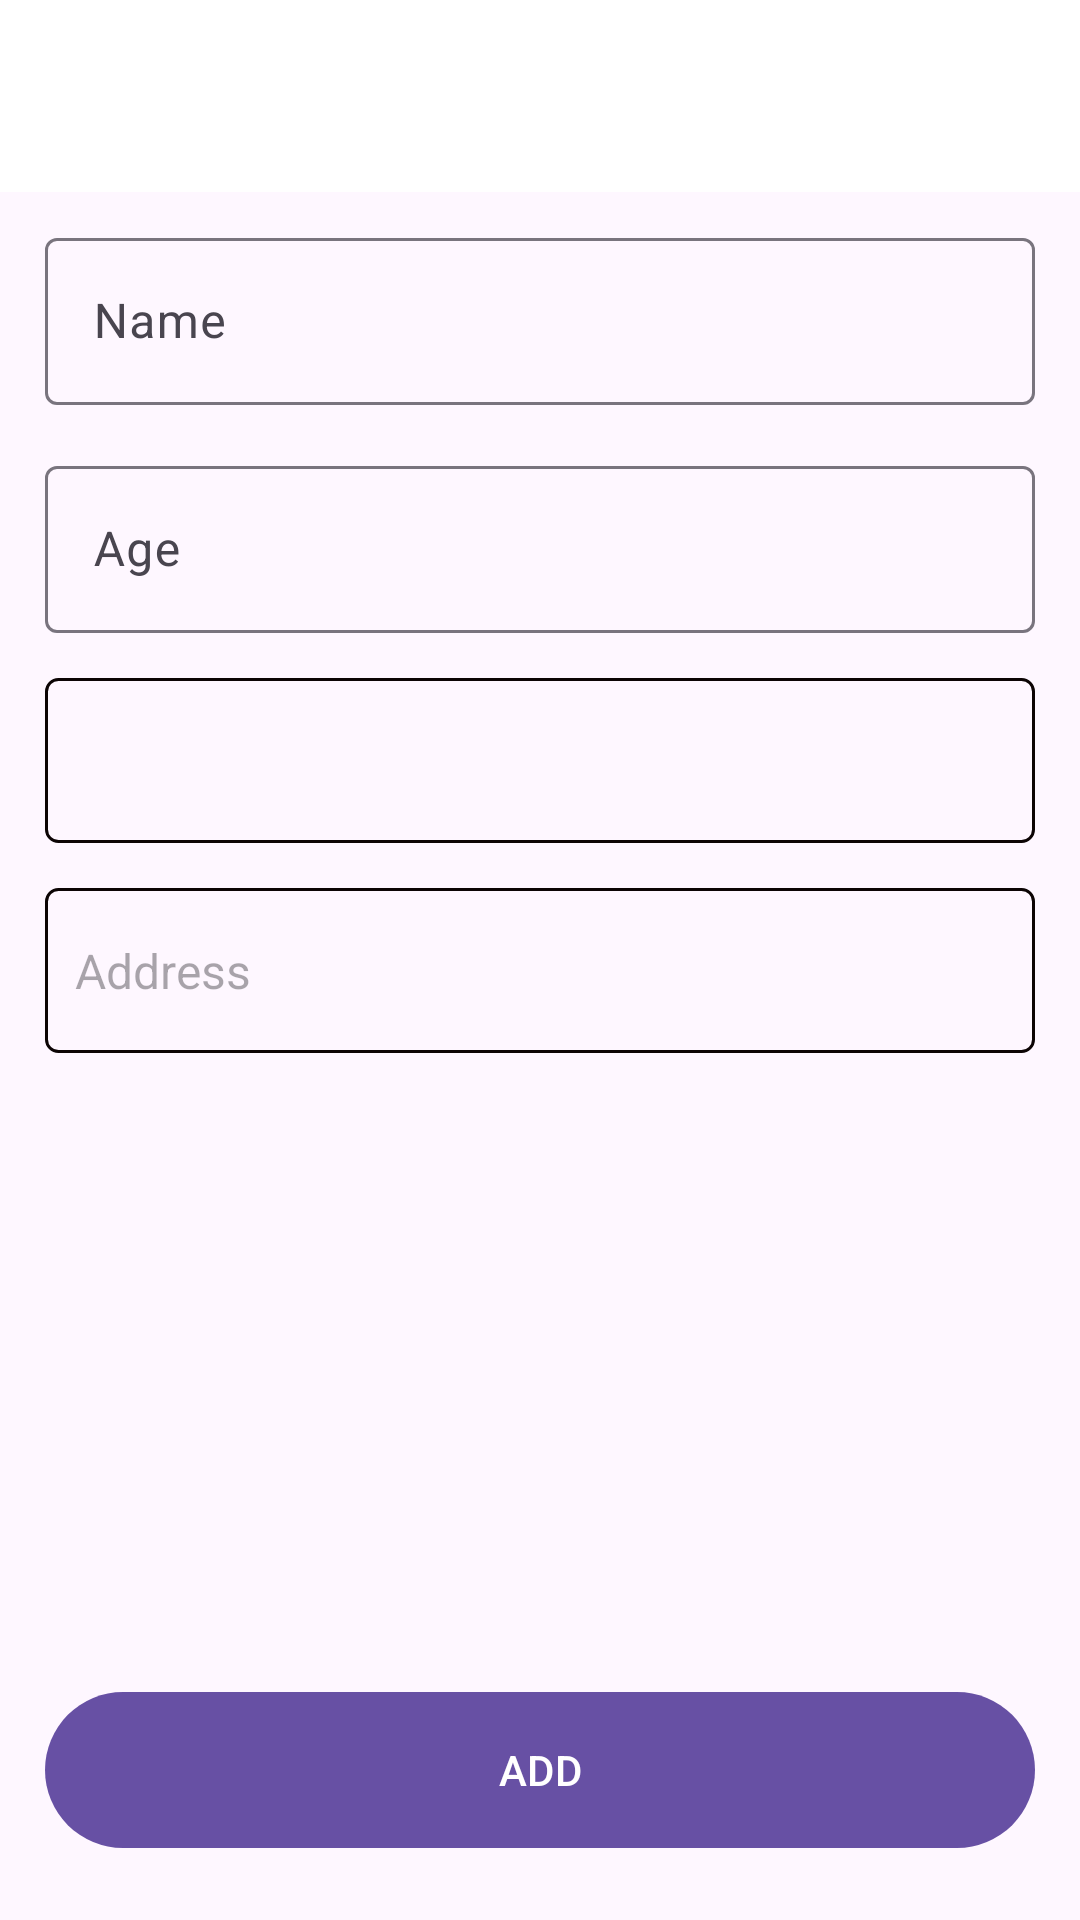

Reconstruct the res/layout file that produces this screen, plus the resources it refers to.
<!-- AndroidManifest.xml: application theme Theme.BrightBridgeTask -->
<!-- res/layout/activity_add_patient.xml -->
<?xml version="1.0" encoding="utf-8"?>
<androidx.constraintlayout.widget.ConstraintLayout xmlns:android="http://schemas.android.com/apk/res/android"
    xmlns:app="http://schemas.android.com/apk/res-auto"
    xmlns:tools="http://schemas.android.com/tools"
    android:layout_width="match_parent"
    android:layout_height="match_parent"
    tools:context=".view.AddPatientActivity">


    <include
        android:id="@+id/IdToolbar"
        layout="@layout/toolbar"
        android:layout_width="match_parent"
        android:layout_height="wrap_content"
        app:layout_constraintEnd_toEndOf="parent"
        app:layout_constraintStart_toStartOf="parent"
        app:layout_constraintTop_toTopOf="parent" />

    <androidx.constraintlayout.widget.ConstraintLayout
        android:layout_width="match_parent"
        android:layout_height="0dp"
        android:paddingStart="15dp"
        android:paddingEnd="15dp"
        app:layout_constraintBottom_toBottomOf="parent"
        app:layout_constraintEnd_toEndOf="parent"
        app:layout_constraintStart_toStartOf="parent"
        app:layout_constraintTop_toBottomOf="@+id/IdToolbar">

        <com.google.android.material.textfield.TextInputLayout
            android:id="@+id/IdPatientNameParent"
            android:layout_width="match_parent"
            android:layout_height="wrap_content"
            android:layout_marginTop="10dp"
            app:layout_constraintBottom_toTopOf="@+id/IdPatientAgeParent"
            app:layout_constraintEnd_toEndOf="parent"
            app:layout_constraintStart_toStartOf="parent"
            app:layout_constraintTop_toTopOf="parent">

            <com.google.android.material.textfield.TextInputEditText
                android:id="@+id/IdPatientName"
                android:layout_width="match_parent"
                android:layout_height="wrap_content"
                android:hint="@string/name"
                android:textSize="16sp" />

        </com.google.android.material.textfield.TextInputLayout>

        <com.google.android.material.textfield.TextInputLayout
            android:id="@+id/IdPatientAgeParent"
            android:layout_width="match_parent"
            android:layout_height="wrap_content"
            android:layout_marginTop="15dp"
            app:layout_constraintBottom_toTopOf="@+id/IdPatientAgeSpinner"
            app:layout_constraintEnd_toEndOf="parent"
            app:layout_constraintStart_toStartOf="parent"
            app:layout_constraintTop_toBottomOf="@+id/IdPatientNameParent">

            <com.google.android.material.textfield.TextInputEditText
                android:id="@+id/IdPatientAge"
                android:layout_width="match_parent"
                android:layout_height="wrap_content"
                android:hint="@string/age"
                android:inputType="number"
                android:maxLength="3"
                android:textSize="16sp" />

        </com.google.android.material.textfield.TextInputLayout>


        <androidx.appcompat.widget.AppCompatSpinner
            android:id="@+id/IdPatientAgeSpinner"
            android:layout_width="match_parent"
            android:layout_height="wrap_content"
            android:layout_marginTop="15dp"
            android:background="@drawable/background_corner_round"
            android:minHeight="55dp"
            app:layout_constraintBottom_toTopOf="@+id/IdPatientAddress"
            app:layout_constraintEnd_toEndOf="parent"
            app:layout_constraintStart_toStartOf="parent"
            app:layout_constraintTop_toBottomOf="@+id/IdPatientAgeParent" />

        

        <com.google.android.material.textfield.MaterialAutoCompleteTextView
            android:id="@+id/IdPatientAddress"
            android:layout_width="match_parent"
            android:layout_height="wrap_content"
            android:layout_marginTop="15dp"
            android:background="@drawable/background_corner_round"
            android:hint="Address"
            android:minHeight="55dp"
            android:paddingStart="10dp"
            android:paddingLeft="10dp"
            android:paddingEnd="10dp"
            android:paddingRight="10dp"
            android:textSize="16sp"
            app:layout_constraintEnd_toEndOf="parent"
            app:layout_constraintStart_toStartOf="parent"
            app:layout_constraintTop_toBottomOf="@+id/IdPatientAgeSpinner" />

        <com.google.android.material.button.MaterialButton
            android:id="@+id/IdAddPatientButton"
            android:layout_width="match_parent"
            android:layout_height="wrap_content"
            android:layout_marginBottom="20dp"
            android:elevation="5dp"
            android:minHeight="60dp"
            android:text="@string/add"
            app:layout_constraintBottom_toBottomOf="parent"
            app:layout_constraintEnd_toEndOf="parent"
            app:layout_constraintStart_toStartOf="parent" />


    </androidx.constraintlayout.widget.ConstraintLayout>


</androidx.constraintlayout.widget.ConstraintLayout>
<!-- res/layout/toolbar.xml (included above) -->
<?xml version="1.0" encoding="utf-8"?>
<androidx.appcompat.widget.Toolbar xmlns:android="http://schemas.android.com/apk/res/android"
    android:id="@+id/toolbar"
    android:layout_width="match_parent"
    android:layout_height="wrap_content"
    android:background="@color/white"
    android:minHeight="?attr/actionBarSize"
    android:theme="@style/Base.Theme.BrightBridgeTask">


</androidx.appcompat.widget.Toolbar>
<!-- resources referenced by this layout -->
<resources>
  <!-- drawable background_corner_round (drawable) -->
  <?xml version="1.0" encoding="UTF-8"?>
  <shape xmlns:android="http://schemas.android.com/apk/res/android"
      android:shape="rectangle">
      <solid android:color="@android:color/transparent" />
      <stroke
          android:width="1dp"
          android:color="#0C0404" />
      <padding
          android:bottom="2dp"
          android:left="2dp"
          android:right="2dp"
          android:top="2dp" />
      <corners android:radius="4dp" />
  </shape>
  <string name="add">ADD</string>
  <string name="age">Age</string>
  <string name="name">Name</string>
  <style name="Base.Theme.BrightBridgeTask" parent="Theme.Material3.DayNight.NoActionBar">
          
          
      </style>
  <style name="Theme.BrightBridgeTask" parent="Base.Theme.BrightBridgeTask" />
  <!-- not gathered from this repository: default colours our renderer supplied (Android Studio template values) -->
  <color name="white">#FFFFFFFF</color>
</resources>
